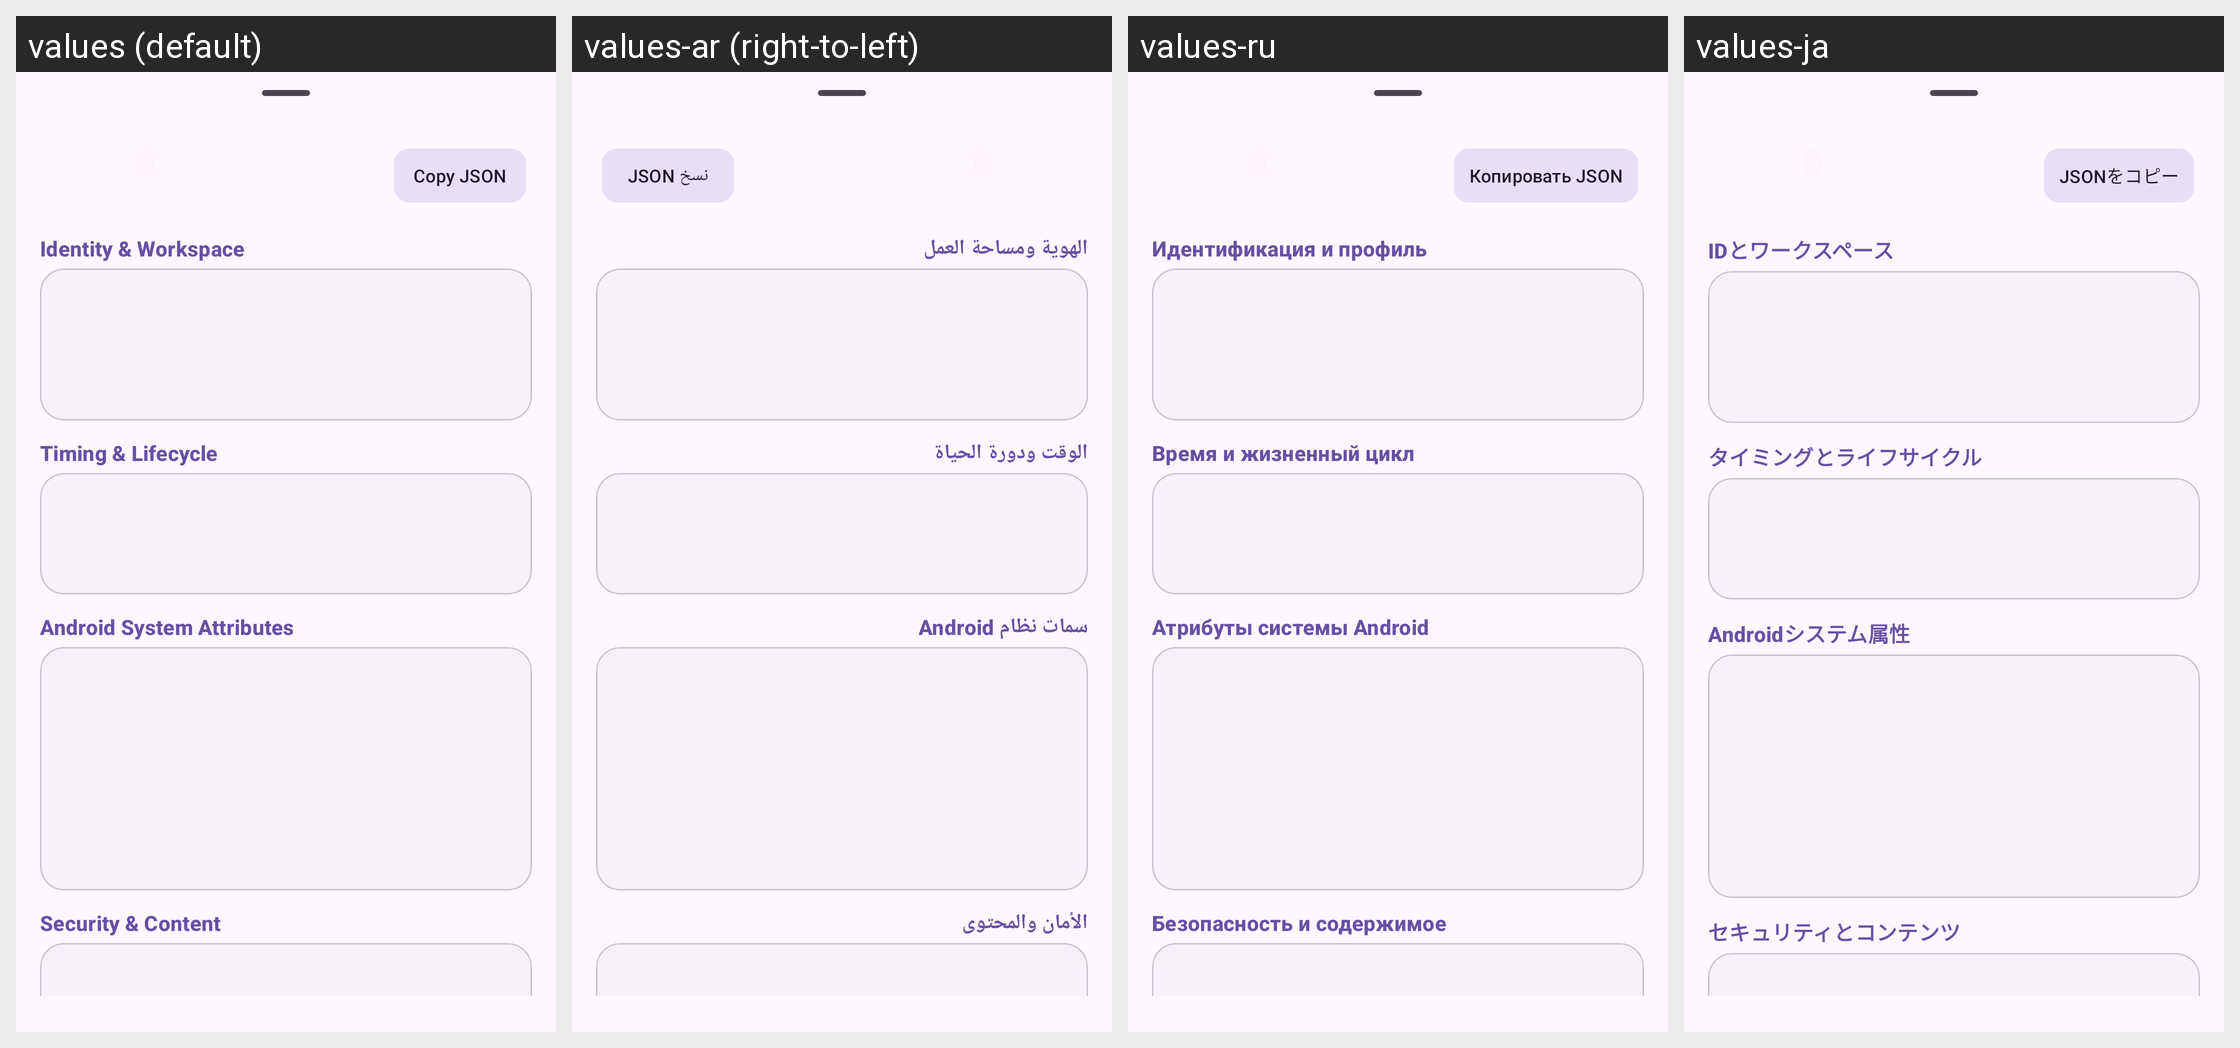

The Android screen above is rendered under several locales of the same app. Produce the string resources it draws, with the default and per-locale values.
Android screen res/layout/dialog_notification_metadata.xml rendered under 4 locales, left to right: values (default), values-ar (right-to-left), values-ru, values-ja. Device: Nexus 5 (rendered at 1080×1920; each locale shown at half size, 540×960, under a caption strip naming it); theme Theme.NotiVault.
Other locales in the repository, not shown: values-de, values-es, values-fr, values-id, values-in, values-it, values-ko, values-pl, values-pt-rBR, values-tr, values-zh-rCN.
Strings drawn on this screen, with the default value and each locale's value (text and hints the layout hard-codes, and strings that could not be matched under every locale, appear in the picture but are not listed):

copy_json
  values: Copy JSON
  values-ar: نسخ JSON
  values-ru: Копировать JSON
  values-ja: JSONをコピー

meta_section_identity
  values: Identity & Workspace
  values-ar: الهوية ومساحة العمل
  values-ru: Идентификация и профиль
  values-ja: IDとワークスペース

meta_section_timing
  values: Timing & Lifecycle
  values-ar: الوقت ودورة الحياة
  values-ru: Время и жизненный цикл
  values-ja: タイミングとライフサイクル

meta_section_system
  values: Android System Attributes
  values-ar: سمات نظام Android
  values-ru: Атрибуты системы Android
  values-ja: Androidシステム属性

meta_section_security
  values: Security & Content
  values-ar: الأمان والمحتوى
  values-ru: Безопасность и содержимое
  values-ja: セキュリティとコンテンツ
